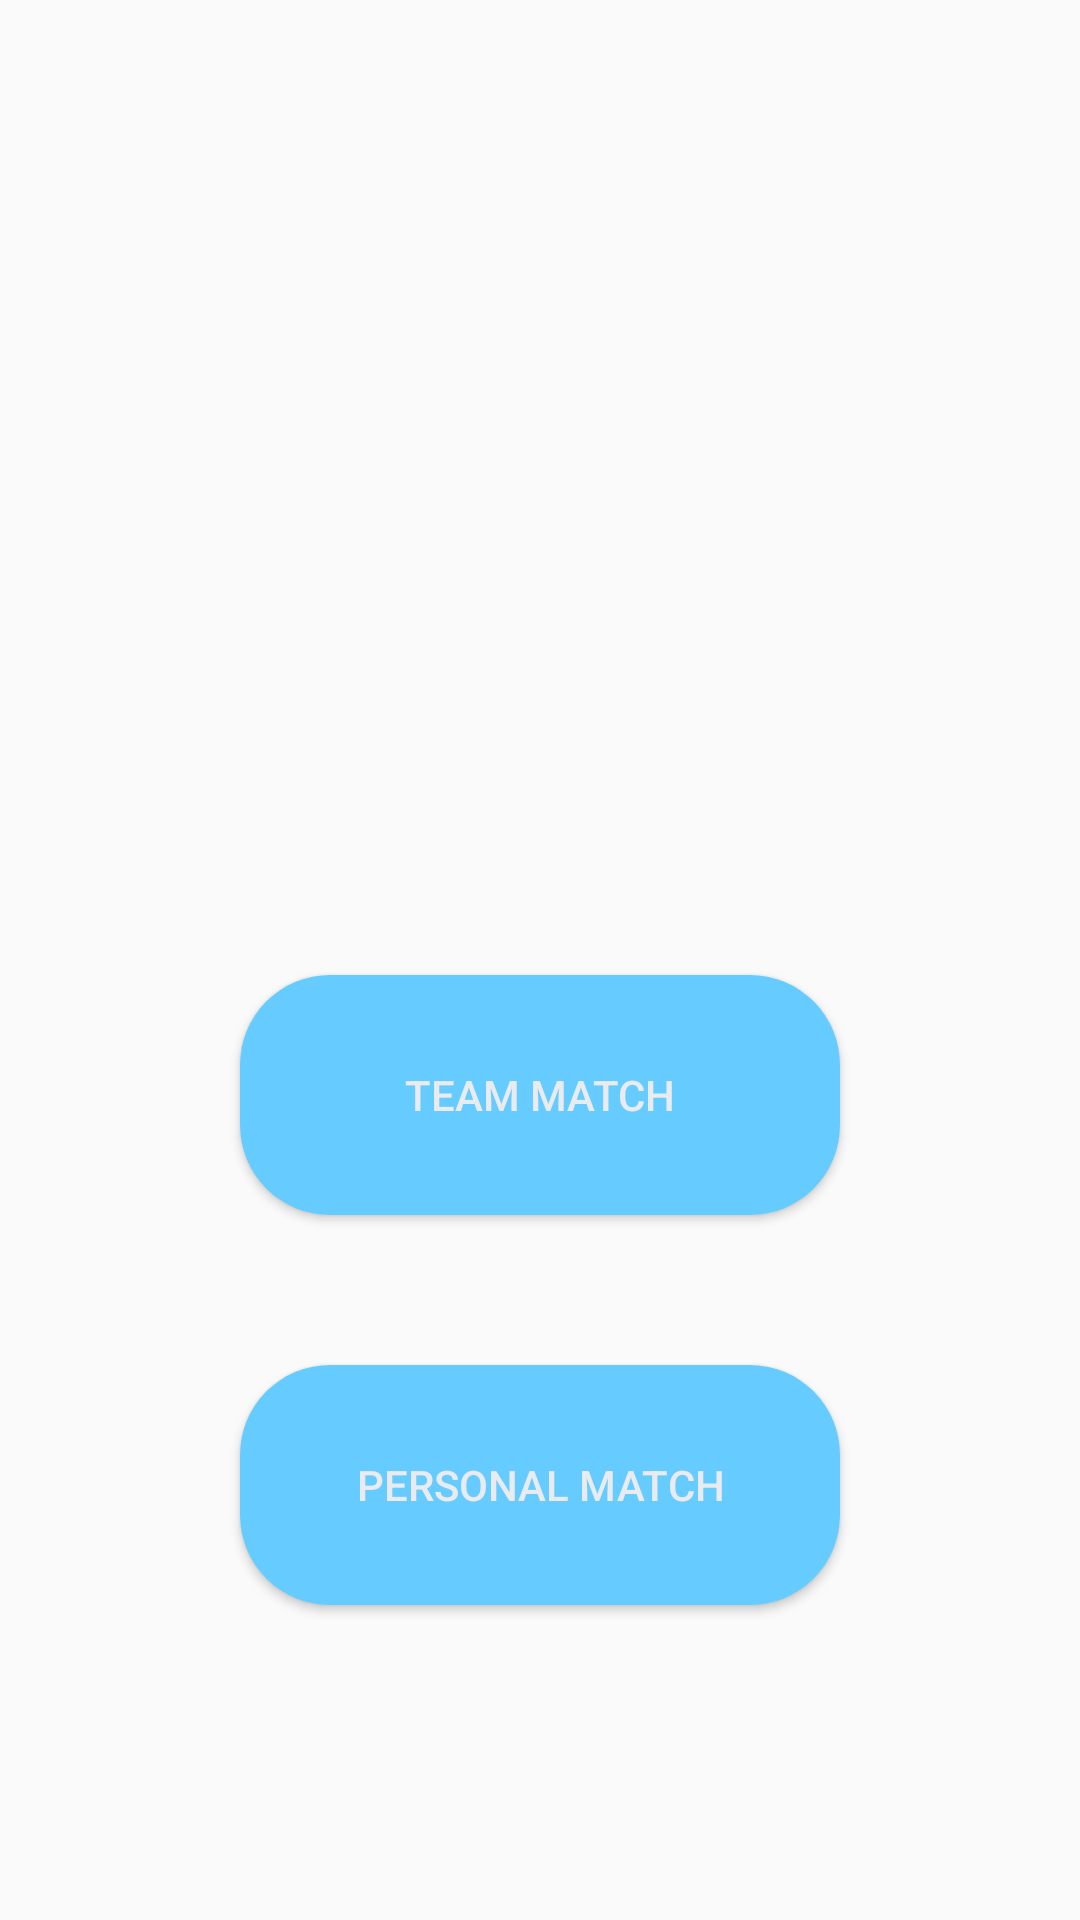

Reconstruct the res/layout file that produces this screen, plus the resources it refers to.
<!-- AndroidManifest.xml: application theme AppTheme -->
<!-- res/layout/activity_choose_match.xml -->
<?xml version="1.0" encoding="utf-8"?>
<RelativeLayout xmlns:android="http://schemas.android.com/apk/res/android"
    xmlns:app="http://schemas.android.com/apk/res-auto"
    xmlns:tools="http://schemas.android.com/tools"
    android:layout_width="match_parent"
    android:layout_height="match_parent"
    tools:context=".activities.ChooseMatchActivity">

    <ImageView
        android:id="@+id/img_ball"
        android:layout_width="150dp"
        android:layout_height="150dp"
        android:layout_alignParentTop="true"
        android:layout_centerHorizontal="true"
        android:layout_marginTop="75dp"
        android:contentDescription="@string/todo"
        app:srcCompat="@drawable/basketball"
        tools:layout_editor_absoluteX="138dp"
        tools:layout_editor_absoluteY="44dp" />

    <Button
        android:id="@+id/choose_personal_match"
        android:layout_width="200dp"
        android:layout_height="80dp"
        android:layout_below="@id/choose_team_match"
        android:layout_centerHorizontal="true"
        android:layout_marginTop="50dp"
        android:background="@drawable/button"
        android:text="@string/personal_match"
        android:textColor="@color/colorAccent" />

    <Button
        android:id="@+id/choose_team_match"
        android:layout_width="200dp"
        android:layout_height="80dp"
        android:layout_below="@id/img_ball"
        android:layout_centerHorizontal="true"
        android:layout_marginTop="100dp"
        android:background="@drawable/button"
        android:text="@string/team_match"
        android:textColor="@color/colorAccent" />
</RelativeLayout>
<!-- resources referenced by this layout -->
<resources>
  <color name="colorAccent">#E9EBEE</color>
  <!-- drawable button (drawable) -->
  <?xml version="1.0" encoding="utf-8"?>
  <shape xmlns:android="http://schemas.android.com/apk/res/android">
  
      <solid android:color="@color/lightBlue"/>
  
      <corners android:radius="30dp"></corners>
  
  </shape>
  <string name="personal_match">Personal Match</string>
  <string name="team_match">Team Match</string>
  <string name="todo">TODO</string>
  <style name="AppTheme" parent="Theme.AppCompat.Light.NoActionBar">
          
          <item name="colorPrimary">@color/colorPrimary</item>
          <item name="colorPrimaryDark">@color/colorPrimaryDark</item>
          <item name="colorAccent">@color/colorAccent</item>
      </style>
  <color name="lightBlue">#66CCFF</color>
  <color name="colorPrimary">#F2B552</color>
  <color name="colorPrimaryDark">#e67225</color>
</resources>
